5-way image classification set "trainer" from GitHub (jonahgroup/SnackClassifier); label vocabulary: angry bird snack, brownie, candy, cookie, package.

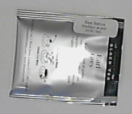
Label: package

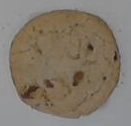
Label: cookie

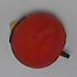
Label: angry bird snack

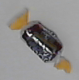
Label: candy

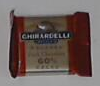
Label: package

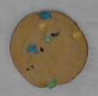
Label: cookie
